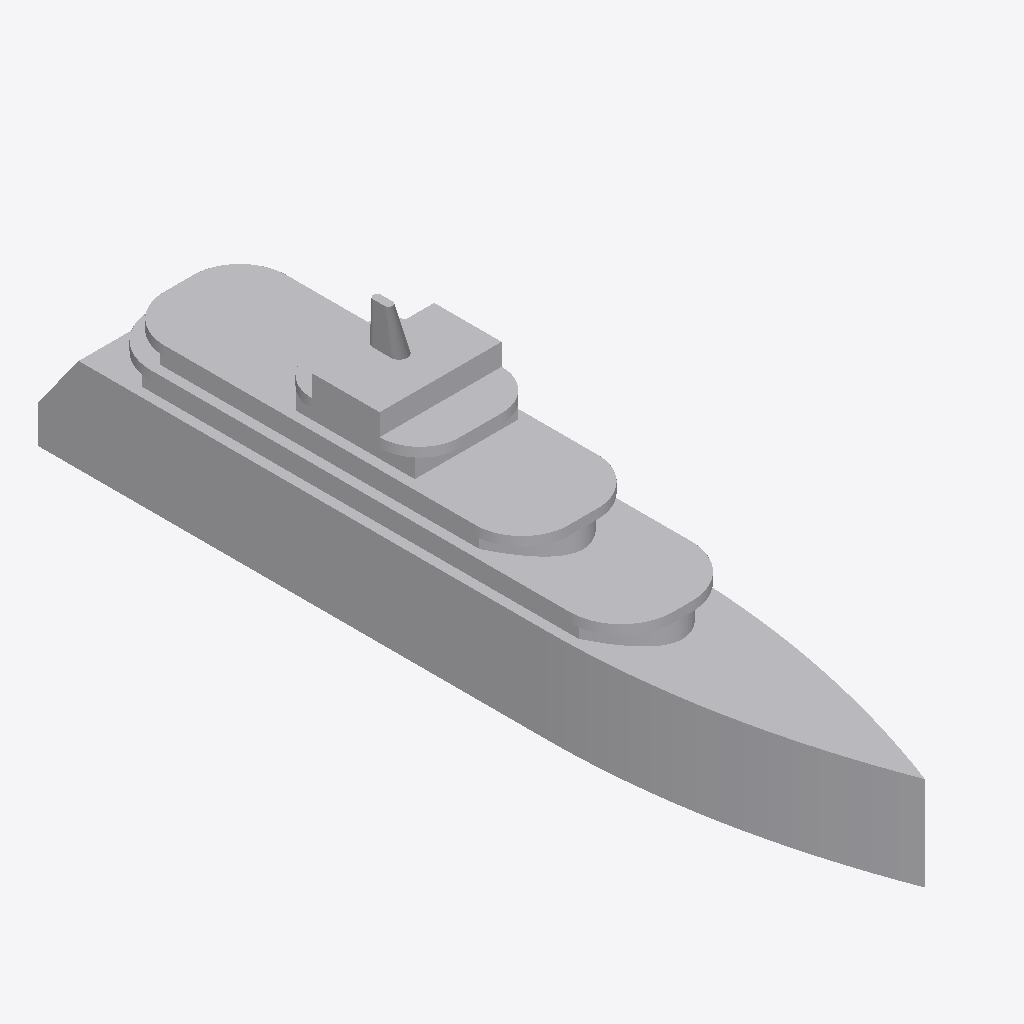
Isometric view of an IFC building model (IFC-SPF (STEP), schema IFC2X3, length unit metre), seen from the south-west, elements coloured by IFC class: 1 other element (light grey).
Extent 13.0 m × 88.0 m × 25.3 m (x, y, z). Elements (1): 1 IfcBuildingElementPart.

HEADER;
FILE_DESCRIPTION(('IFC 2x3 Building Model'),'2;1');
FILE_NAME('','',(''),(''),'','','');
FILE_SCHEMA(('IFC2X3'));
ENDSEC;
DATA;
#3793=IFCPROJECT('1yUtTB4ej8Aw8$hqCUXdoD',$,'APBCN-LOG-TRA-BarcoCargaPasaje_Yate_Tipo 2_LOD3',$,$,$,$,(#18,#3794),#3795);
#1=IFCSITE('2wKbR3EojFPvW_qtVNgRn9',$,'APBCN-LOG-TRA-BarcoCargaPasaje_Yate_Tipo 2_LOD3',$,'',#8,$,$,.ELEMENT.,$,$,$,$,$);
#13=IFCBUILDINGELEMENTPART('1RbsKhIbb5JgJUpehwWUb7',$,'APBCN-LOG-TRA-BarcoCargaPasaje_Yate_Tipo 2_LOD3',$,'',#14,#15,$);
ENDSEC;
